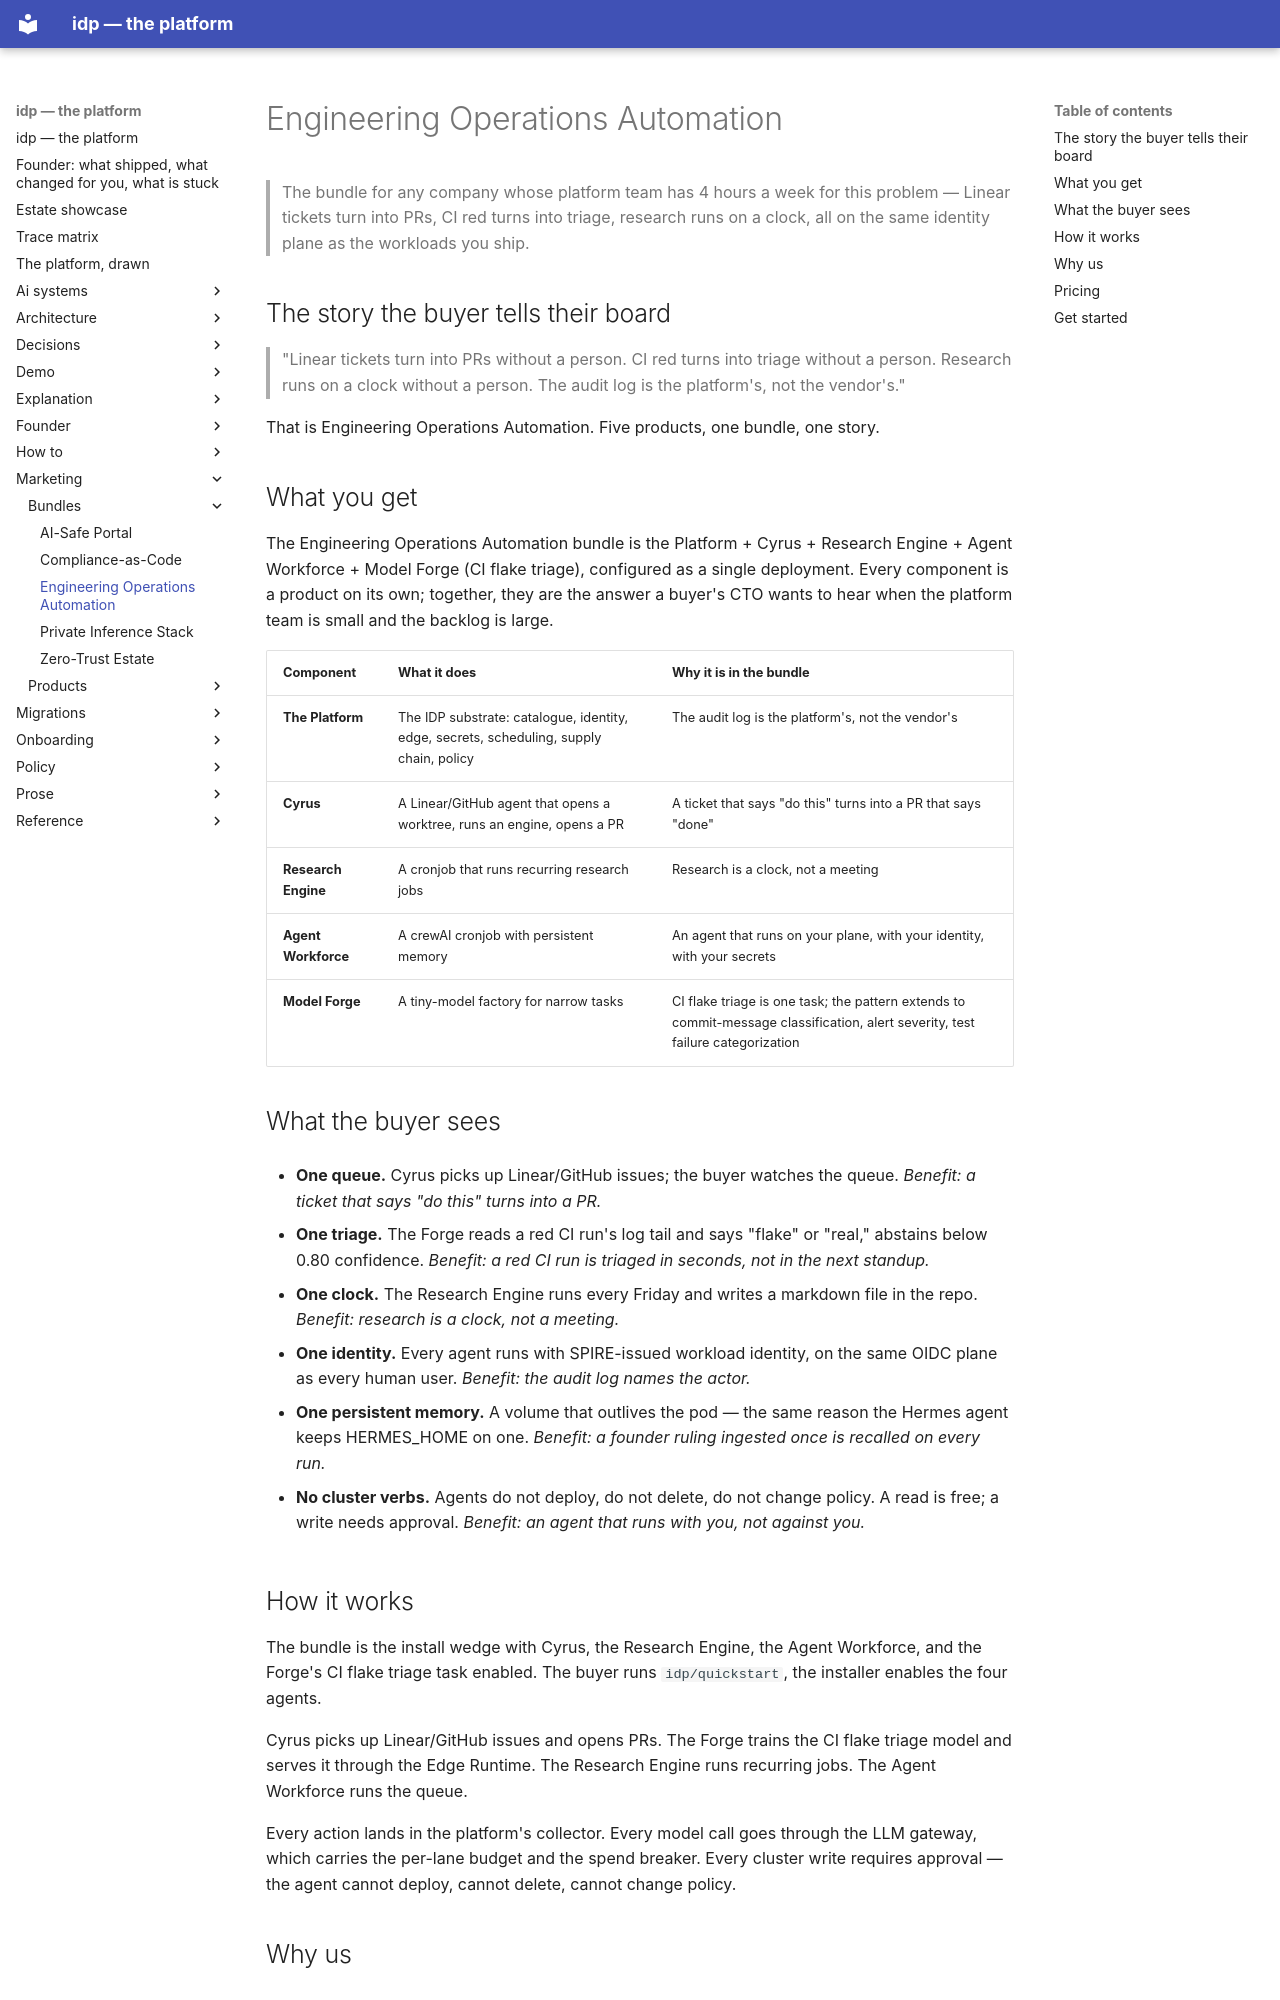

repository: chidionyema/idp · page: marketing/bundles/eng-ops/index.html · generator: mkdocs

# Engineering Operations Automation

> The bundle for any company whose platform team has 4 hours a week
> for this problem — Linear tickets turn into PRs, CI red turns into
> triage, research runs on a clock, all on the same identity plane as
> the workloads you ship.

## The story the buyer tells their board

> "Linear tickets turn into PRs without a person. CI red turns into
> triage without a person. Research runs on a clock without a person.
> The audit log is the platform's, not the vendor's."

That is Engineering Operations Automation. Five products, one bundle,
one story.

## What you get

The Engineering Operations Automation bundle is the Platform + Cyrus
+ Research Engine + Agent Workforce + Model Forge (CI flake triage),
configured as a single deployment. Every component is a product on its
own; together, they are the answer a buyer's CTO wants to hear when
the platform team is small and the backlog is large.

| Component | What it does | Why it is in the bundle |
|---|---|---|
| **The Platform** | The IDP substrate: catalogue, identity, edge, secrets, scheduling, supply chain, policy | The audit log is the platform's, not the vendor's |
| **Cyrus** | A Linear/GitHub agent that opens a worktree, runs an engine, opens a PR | A ticket that says "do this" turns into a PR that says "done" |
| **Research Engine** | A cronjob that runs recurring research jobs | Research is a clock, not a meeting |
| **Agent Workforce** | A crewAI cronjob with persistent memory | An agent that runs on your plane, with your identity, with your secrets |
| **Model Forge** | A tiny-model factory for narrow tasks | CI flake triage is one task; the pattern extends to commit-message classification, alert severity, test failure categorization |

## What the buyer sees

- **One queue.** Cyrus picks up Linear/GitHub issues; the buyer watches
  the queue. *Benefit: a ticket that says "do this" turns into a PR.*

- **One triage.** The Forge reads a red CI run's log tail and says
  "flake" or "real," abstains below 0.80 confidence. *Benefit: a red
  CI run is triaged in seconds, not in the next standup.*

- **One clock.** The Research Engine runs every Friday and writes a
  markdown file in the repo. *Benefit: research is a clock, not a
  meeting.*

- **One identity.** Every agent runs with SPIRE-issued workload
  identity, on the same OIDC plane as every human user. *Benefit: the
  audit log names the actor.*

- **One persistent memory.** A volume that outlives the pod — the same
  reason the Hermes agent keeps HERMES_HOME on one. *Benefit: a
  founder ruling ingested once is recalled on every run.*

- **No cluster verbs.** Agents do not deploy, do not delete, do not
  change policy. A read is free; a write needs approval. *Benefit: an
  agent that runs with you, not against you.*
